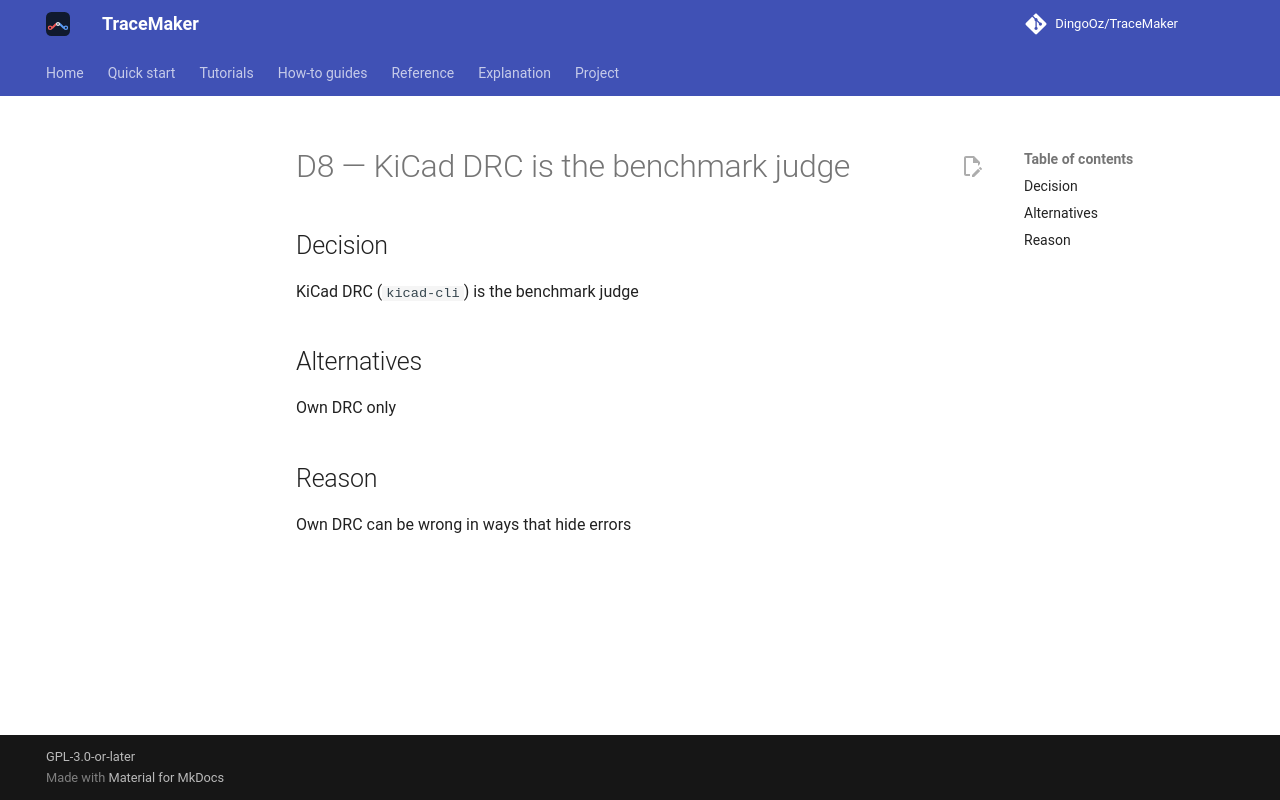

repository: DingoOz/TraceMaker · page: dev/decisions/D008/index.html · generator: mkdocs

---
id: D8
title: "KiCad DRC is the benchmark judge"
status: accepted
relates: []
docs: []
---

# D8 — KiCad DRC is the benchmark judge

## Decision

KiCad DRC (`kicad-cli`) is the benchmark judge

## Alternatives

Own DRC only

## Reason

Own DRC can be wrong in ways that hide errors
